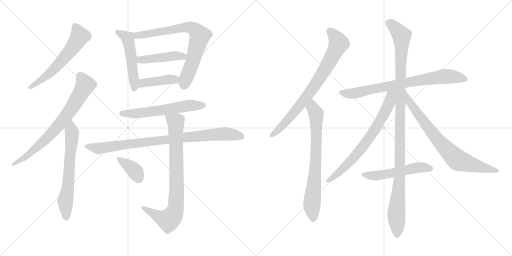
t = 0.00 s
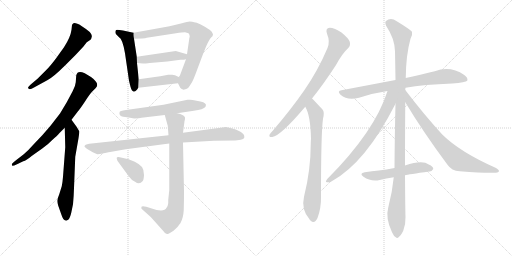
t = 2.87 s
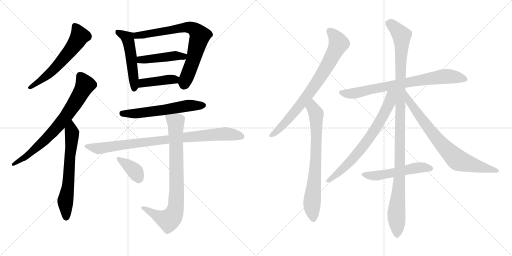
t = 5.75 s
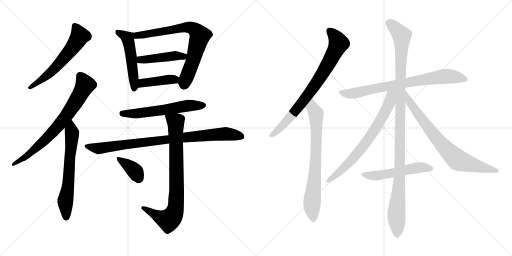
t = 8.62 s
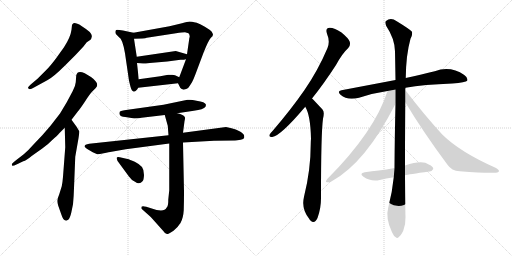
t = 11.49 s
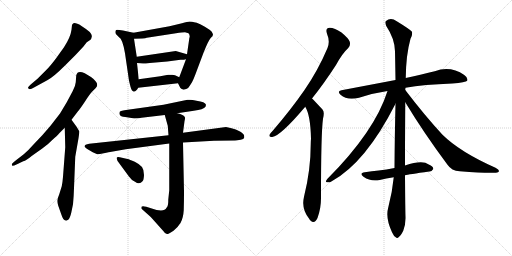
t = 14.36 s

The animated SVG that drew these frames (rendered in a browser with its animation timeline set to each time). Animation: 18 CSS @keyframes rules; one cycle of 14.36 s.

<svg version="1.1" viewBox="0 0 2048 1024" xmlns="http://www.w3.org/2000/svg">
  <g stroke="lightgray" stroke-dasharray="1,1" stroke-width="1" transform="scale(4, 4)">
    <line x1="0" y1="0" x2="256" y2="256"></line>
    <line x1="256" y1="0" x2="0" y2="256"></line>
    <line x1="128" y1="0" x2="128" y2="256"></line>
    <line x1="0" y1="128" x2="256" y2="128"></line>
    <line x1="256" y1="0" x2="512" y2="256"></line>
    <line x1="512" y1="0" x2="256" y2="256"></line>
    <line x1="384" y1="0" x2="384" y2="256"></line>
    <line x1="256" y1="128" x2="512" y2="128"></line>
  </g>
<g transform="scale(1, -1) translate(0, -850)">
   <style type="text/css">
    @keyframes keyframes0 {
      from {
       stroke: black;
       stroke-dashoffset: 594;
       stroke-width: 128;
       }
       66% {
       animation-timing-function: step-end;
       stroke: black;
       stroke-dashoffset: 0;
       stroke-width: 128;
       }
       to {
       stroke: black;
       stroke-width: 1024;
       }
       }
       #make-me-a-hanzi-animation-0 {
         animation: keyframes0 0.733398s both;
         animation-delay: 0.000000s;
         animation-timing-function: linear;
       }
    @keyframes keyframes1 {
      from {
       stroke: black;
       stroke-dashoffset: 734;
       stroke-width: 128;
       }
       70% {
       animation-timing-function: step-end;
       stroke: black;
       stroke-dashoffset: 0;
       stroke-width: 128;
       }
       to {
       stroke: black;
       stroke-width: 1024;
       }
       }
       #make-me-a-hanzi-animation-1 {
         animation: keyframes1 0.847331s both;
         animation-delay: 0.733398s;
         animation-timing-function: linear;
       }
    @keyframes keyframes2 {
      from {
       stroke: black;
       stroke-dashoffset: 640;
       stroke-width: 128;
       }
       68% {
       animation-timing-function: step-end;
       stroke: black;
       stroke-dashoffset: 0;
       stroke-width: 128;
       }
       to {
       stroke: black;
       stroke-width: 1024;
       }
       }
       #make-me-a-hanzi-animation-2 {
         animation: keyframes2 0.770833s both;
         animation-delay: 1.580729s;
         animation-timing-function: linear;
       }
    @keyframes keyframes3 {
      from {
       stroke: black;
       stroke-dashoffset: 509;
       stroke-width: 128;
       }
       62% {
       animation-timing-function: step-end;
       stroke: black;
       stroke-dashoffset: 0;
       stroke-width: 128;
       }
       to {
       stroke: black;
       stroke-width: 1024;
       }
       }
       #make-me-a-hanzi-animation-3 {
         animation: keyframes3 0.664225s both;
         animation-delay: 2.351562s;
         animation-timing-function: linear;
       }
    @keyframes keyframes4 {
      from {
       stroke: black;
       stroke-dashoffset: 742;
       stroke-width: 128;
       }
       71% {
       animation-timing-function: step-end;
       stroke: black;
       stroke-dashoffset: 0;
       stroke-width: 128;
       }
       to {
       stroke: black;
       stroke-width: 1024;
       }
       }
       #make-me-a-hanzi-animation-4 {
         animation: keyframes4 0.853841s both;
         animation-delay: 3.015787s;
         animation-timing-function: linear;
       }
    @keyframes keyframes5 {
      from {
       stroke: black;
       stroke-dashoffset: 446;
       stroke-width: 128;
       }
       59% {
       animation-timing-function: step-end;
       stroke: black;
       stroke-dashoffset: 0;
       stroke-width: 128;
       }
       to {
       stroke: black;
       stroke-width: 1024;
       }
       }
       #make-me-a-hanzi-animation-5 {
         animation: keyframes5 0.612956s both;
         animation-delay: 3.869628s;
         animation-timing-function: linear;
       }
    @keyframes keyframes6 {
      from {
       stroke: black;
       stroke-dashoffset: 413;
       stroke-width: 128;
       }
       57% {
       animation-timing-function: step-end;
       stroke: black;
       stroke-dashoffset: 0;
       stroke-width: 128;
       }
       to {
       stroke: black;
       stroke-width: 1024;
       }
       }
       #make-me-a-hanzi-animation-6 {
         animation: keyframes6 0.586100s both;
         animation-delay: 4.482584s;
         animation-timing-function: linear;
       }
    @keyframes keyframes7 {
      from {
       stroke: black;
       stroke-dashoffset: 587;
       stroke-width: 128;
       }
       66% {
       animation-timing-function: step-end;
       stroke: black;
       stroke-dashoffset: 0;
       stroke-width: 128;
       }
       to {
       stroke: black;
       stroke-width: 1024;
       }
       }
       #make-me-a-hanzi-animation-7 {
         animation: keyframes7 0.727702s both;
         animation-delay: 5.068684s;
         animation-timing-function: linear;
       }
    @keyframes keyframes8 {
      from {
       stroke: black;
       stroke-dashoffset: 888;
       stroke-width: 128;
       }
       74% {
       animation-timing-function: step-end;
       stroke: black;
       stroke-dashoffset: 0;
       stroke-width: 128;
       }
       to {
       stroke: black;
       stroke-width: 1024;
       }
       }
       #make-me-a-hanzi-animation-8 {
         animation: keyframes8 0.972656s both;
         animation-delay: 5.796386s;
         animation-timing-function: linear;
       }
    @keyframes keyframes9 {
      from {
       stroke: black;
       stroke-dashoffset: 816;
       stroke-width: 128;
       }
       73% {
       animation-timing-function: step-end;
       stroke: black;
       stroke-dashoffset: 0;
       stroke-width: 128;
       }
       to {
       stroke: black;
       stroke-width: 1024;
       }
       }
       #make-me-a-hanzi-animation-9 {
         animation: keyframes9 0.914062s both;
         animation-delay: 6.769042s;
         animation-timing-function: linear;
       }
    @keyframes keyframes10 {
      from {
       stroke: black;
       stroke-dashoffset: 373;
       stroke-width: 128;
       }
       55% {
       animation-timing-function: step-end;
       stroke: black;
       stroke-dashoffset: 0;
       stroke-width: 128;
       }
       to {
       stroke: black;
       stroke-width: 1024;
       }
       }
       #make-me-a-hanzi-animation-10 {
         animation: keyframes10 0.553548s both;
         animation-delay: 7.683104s;
         animation-timing-function: linear;
       }
    @keyframes keyframes11 {
      from {
       stroke: black;
       stroke-dashoffset: 773;
       stroke-width: 128;
       }
       72% {
       animation-timing-function: step-end;
       stroke: black;
       stroke-dashoffset: 0;
       stroke-width: 128;
       }
       to {
       stroke: black;
       stroke-width: 1024;
       }
       }
       #make-me-a-hanzi-animation-11 {
         animation: keyframes11 0.879069s both;
         animation-delay: 8.236652s;
         animation-timing-function: linear;
       }
    @keyframes keyframes12 {
      from {
       stroke: black;
       stroke-dashoffset: 732;
       stroke-width: 128;
       }
       70% {
       animation-timing-function: step-end;
       stroke: black;
       stroke-dashoffset: 0;
       stroke-width: 128;
       }
       to {
       stroke: black;
       stroke-width: 1024;
       }
       }
       #make-me-a-hanzi-animation-12 {
         animation: keyframes12 0.845703s both;
         animation-delay: 9.115721s;
         animation-timing-function: linear;
       }
    @keyframes keyframes13 {
      from {
       stroke: black;
       stroke-dashoffset: 762;
       stroke-width: 128;
       }
       71% {
       animation-timing-function: step-end;
       stroke: black;
       stroke-dashoffset: 0;
       stroke-width: 128;
       }
       to {
       stroke: black;
       stroke-width: 1024;
       }
       }
       #make-me-a-hanzi-animation-13 {
         animation: keyframes13 0.870117s both;
         animation-delay: 9.961424s;
         animation-timing-function: linear;
       }
    @keyframes keyframes14 {
      from {
       stroke: black;
       stroke-dashoffset: 1119;
       stroke-width: 128;
       }
       78% {
       animation-timing-function: step-end;
       stroke: black;
       stroke-dashoffset: 0;
       stroke-width: 128;
       }
       to {
       stroke: black;
       stroke-width: 1024;
       }
       }
       #make-me-a-hanzi-animation-14 {
         animation: keyframes14 1.160645s both;
         animation-delay: 10.831541s;
         animation-timing-function: linear;
       }
    @keyframes keyframes15 {
      from {
       stroke: black;
       stroke-dashoffset: 709;
       stroke-width: 128;
       }
       70% {
       animation-timing-function: step-end;
       stroke: black;
       stroke-dashoffset: 0;
       stroke-width: 128;
       }
       to {
       stroke: black;
       stroke-width: 1024;
       }
       }
       #make-me-a-hanzi-animation-15 {
         animation: keyframes15 0.826986s both;
         animation-delay: 11.992186s;
         animation-timing-function: linear;
       }
    @keyframes keyframes16 {
      from {
       stroke: black;
       stroke-dashoffset: 755;
       stroke-width: 128;
       }
       71% {
       animation-timing-function: step-end;
       stroke: black;
       stroke-dashoffset: 0;
       stroke-width: 128;
       }
       to {
       stroke: black;
       stroke-width: 1024;
       }
       }
       #make-me-a-hanzi-animation-16 {
         animation: keyframes16 0.864421s both;
         animation-delay: 12.819172s;
         animation-timing-function: linear;
       }
    @keyframes keyframes17 {
      from {
       stroke: black;
       stroke-dashoffset: 528;
       stroke-width: 128;
       }
       63% {
       animation-timing-function: step-end;
       stroke: black;
       stroke-dashoffset: 0;
       stroke-width: 128;
       }
       to {
       stroke: black;
       stroke-width: 1024;
       }
       }
       #make-me-a-hanzi-animation-17 {
         animation: keyframes17 0.679688s both;
         animation-delay: 13.683593s;
         animation-timing-function: linear;
       }
</style>
<path d="M 303.0 631.0 L 333.0 663.0 L 347.0 681.0 L 362.0 691.0 Q 365.0 694.0 367.0 703.0 Q 369.0 711.0 359.0 722.0 Q 348.0 732.0 326.0 746.0 Q 303.0 760.0 294.0 757.0 Q 290.0 755.0 288.0 750.0 L 286.0 731.0 Q 282.0 701.0 256.0 661.0 L 223.0 615.0 Q 201.0 586.0 187.0 572.0 L 150.0 535.0 L 124.0 513.0 Q 112.0 502.0 112.0 499.0 Q 115.0 487.0 136.0 500.0 L 189.0 529.0 Q 213.0 541.0 261.0 589.0 L 303.0 631.0 Z" fill="lightgray"></path> 
<path d="M 47.0 193.0 L 49.0 187.0 Q 51.0 185.0 68.0 193.0 L 93.0 205.0 Q 105.0 208.0 128.0 227.0 L 169.0 256.0 Q 193.0 273.0 208.0 289.0 Q 229.0 307.0 238.0 318.0 L 259.0 339.0 L 286.0 371.0 L 312.0 405.0 Q 320.0 414.0 340.0 444.0 Q 359.0 474.0 368.0 483.0 L 383.0 498.0 Q 394.0 509.0 384.0 523.0 Q 374.0 536.0 364.0 542.0 L 339.0 557.0 Q 310.0 571.0 305.0 549.0 L 303.0 521.0 Q 302.0 507.0 291.0 486.0 L 267.0 441.0 L 240.0 396.0 L 202.0 347.0 L 170.0 310.0 L 133.0 271.0 Q 114.0 249.0 95.0 233.0 L 64.0 209.0 Q 47.0 195.0 47.0 193.0 Z" fill="lightgray"></path> 
<path d="M 259.0 339.0 L 261.0 261.0 L 252.0 143.0 Q 250.0 118.0 247.0 105.0 L 237.0 73.0 Q 229.0 52.0 229.0 46.0 Q 229.0 40.0 233.0 27.0 L 245.0 -7.0 Q 253.0 -32.0 262.0 -32.0 Q 267.0 -34.0 274.0 -28.0 Q 280.0 -22.0 285.0 -1.0 L 292.0 33.0 Q 295.0 64.0 296.0 98.0 L 301.0 223.0 L 314.0 297.0 Q 318.0 321.0 317.0 325.0 L 307.0 342.0 L 286.0 371.0 C 268.0 395.0 258.0 369.0 259.0 339.0 Z" fill="lightgray"></path> 
<path d="M 462.0 717.0 Q 463.0 714.0 476.0 701.0 Q 490.0 695.0 500.0 637.0 L 515.0 534.0 Q 515.0 531.0 518.0 519.0 L 522.0 503.0 Q 527.0 485.0 534.0 484.0 Q 535.0 483.0 537.0 484.0 Q 543.0 483.0 553.0 499.0 L 555.0 533.0 L 548.0 598.0 L 547.0 623.0 L 536.0 695.0 C 532.0 719.0 536.0 719.0 534.0 719.0 L 492.0 728.0 Q 474.0 731.0 469.0 731.0 Q 463.0 731.0 462.0 726.0 Q 461.0 720.0 462.0 717.0 Z" fill="lightgray"></path> 
<path d="M 712.0 517.0 L 721.0 499.0 Q 723.0 496.0 734.0 491.0 Q 736.0 491.0 745.0 494.0 Q 754.0 497.0 759.0 507.0 L 768.0 521.0 Q 773.0 530.0 781.0 551.0 L 814.0 639.0 Q 834.0 689.0 842.0 697.0 Q 849.0 705.0 850.0 705.0 L 852.0 713.0 L 847.0 723.0 Q 840.0 731.0 821.0 742.0 Q 802.0 753.0 787.0 759.0 Q 764.0 764.0 758.0 764.0 Q 751.0 763.0 728.0 757.0 L 678.0 745.0 L 534.0 719.0 C 504.0 714.0 506.0 694.0 536.0 695.0 L 569.0 696.0 Q 583.0 697.0 587.0 699.0 L 704.0 717.0 Q 730.0 721.0 740.0 721.0 L 754.0 717.0 Q 759.0 713.0 759.0 702.0 Q 757.0 699.0 757.0 695.0 L 748.0 633.0 L 744.0 613.0 L 717.0 541.0 C 710.0 522.0 710.0 522.0 712.0 517.0 Z" fill="lightgray"></path> 
<path d="M 748.0 633.0 L 703.0 646.0 L 547.0 623.0 C 517.0 619.0 518.0 600.0 548.0 598.0 L 572.0 596.0 Q 574.0 595.0 599.0 598.0 L 669.0 604.0 L 722.0 611.0 Q 738.0 611.0 744.0 613.0 C 773.0 619.0 777.0 625.0 748.0 633.0 Z" fill="lightgray"></path> 
<path d="M 553.0 499.0 L 712.0 517.0 C 742.0 520.0 744.0 528.0 717.0 541.0 L 700.0 549.0 Q 694.0 551.0 689.0 551.0 L 673.0 551.0 L 641.0 545.0 L 555.0 533.0 C 525.0 529.0 523.0 496.0 553.0 499.0 Z" fill="lightgray"></path> 
<path d="M 537.0 376.0 Q 558.0 376.0 566.0 379.0 L 659.0 390.0 L 709.0 397.0 L 775.0 407.0 Q 814.0 412.0 822.0 423.0 L 824.0 431.0 Q 821.0 443.0 786.0 447.0 Q 769.0 451.0 760.0 451.0 L 750.0 451.0 L 654.0 431.0 L 511.0 411.0 Q 481.0 407.0 479.0 403.0 Q 476.0 398.0 479.0 391.0 Q 481.0 384.0 501.0 382.0 Q 521.0 380.0 537.0 376.0 Z" fill="lightgray"></path> 
<path d="M 674.0 309.0 L 357.0 275.0 Q 338.0 272.0 338.0 264.0 Q 339.0 260.0 354.0 251.0 L 371.0 241.0 L 389.0 233.0 Q 393.0 232.0 415.0 237.0 Q 437.0 242.0 446.0 243.0 L 503.0 253.0 L 677.0 276.0 L 732.0 280.0 L 856.0 287.0 L 937.0 288.0 Q 943.0 287.0 963.0 291.0 Q 975.0 294.0 977.0 299.0 L 977.0 305.0 Q 977.0 314.0 960.0 324.0 Q 943.0 333.0 926.0 337.0 L 904.0 342.0 L 732.0 319.0 L 674.0 309.0 Z" fill="lightgray"></path> 
<path d="M 659.0 390.0 L 671.0 347.0 L 674.0 309.0 L 677.0 276.0 L 677.0 89.0 L 673.0 51.0 Q 674.0 27.0 666.0 19.0 Q 656.0 -2.0 604.0 17.0 L 585.0 23.0 Q 569.0 27.0 566.0 23.0 Q 565.0 19.0 566.0 15.0 L 603.0 -18.0 L 654.0 -75.0 Q 662.0 -88.0 670.0 -86.0 Q 677.0 -85.0 694.0 -73.0 Q 710.0 -61.0 722.0 -42.0 Q 733.0 -23.0 735.0 10.0 Q 736.0 43.0 736.0 83.0 L 732.0 280.0 L 732.0 319.0 L 738.0 365.0 Q 741.0 376.0 740.0 380.0 Q 735.0 392.0 709.0 397.0 C 680.0 405.0 652.0 413.0 659.0 390.0 Z" fill="lightgray"></path> 
<path d="M 471.0 205.0 L 515.0 145.0 Q 527.0 128.0 540.0 123.0 Q 558.0 110.0 570.0 125.0 Q 575.0 129.0 576.0 150.0 Q 576.0 171.0 568.0 182.0 Q 559.0 193.0 539.0 203.0 Q 518.0 212.0 510.0 214.0 L 488.0 219.0 Q 468.0 225.0 467.0 219.0 Q 466.0 218.0 468.0 212.0 Q 470.0 206.0 471.0 205.0 Z" fill="lightgray"></path> 
<path d="M 1248.0 456.5 Q 1294.0 513.5 1344.0 590.5 Q 1369.0 636.5 1393.0 658.5 Q 1403.0 668.5 1399.0 683.5 Q 1395.0 696.5 1366.0 720.5 Q 1338.0 739.5 1319.0 739.5 Q 1300.0 738.5 1308.0 715.5 Q 1321.0 684.5 1310.0 658.5 Q 1273.0 570.5 1218.0 490.5 Q 1164.0 412.5 1091.0 327.5 Q 1081.0 317.5 1078.0 311.5 Q 1075.0 299.5 1089.0 302.5 Q 1122.0 306.5 1221.0 423.5 L 1248.0 456.5 Z" fill="lightgray"></path> 
<path d="M 1221.0 423.5 Q 1242.0 389.5 1244.0 295.5 Q 1243.0 286.5 1243.0 276.5 Q 1243.0 170.5 1216.0 63.5 Q 1204.0 12.5 1238.0 -26.5 Q 1239.0 -29.5 1242.0 -31.5 Q 1258.0 -47.5 1270.0 -21.5 Q 1285.0 18.5 1284.0 63.5 Q 1284.0 318.5 1292.0 375.5 Q 1299.0 402.5 1290.0 412.5 Q 1253.0 452.5 1248.0 456.5 C 1227.0 477.5 1208.0 450.5 1221.0 423.5 Z" fill="lightgray"></path> 
<path d="M 1622.0 499.5 Q 1695.0 512.5 1809.0 516.5 Q 1863.0 520.5 1869.0 527.5 Q 1873.0 539.5 1857.0 550.5 Q 1802.0 587.5 1739.0 565.5 Q 1690.0 553.5 1623.0 538.5 L 1582.0 530.5 Q 1482.0 511.5 1366.0 489.5 Q 1347.0 486.5 1362.0 471.5 Q 1390.0 446.5 1436.0 459.5 Q 1488.0 477.5 1550.0 486.5 L 1622.0 499.5 Z" fill="lightgray"></path> 
<path d="M 1620.0 188.5 Q 1620.0 291.5 1621.0 441.5 L 1621.0 490.5 Q 1621.0 494.5 1622.0 499.5 L 1623.0 538.5 Q 1624.0 631.5 1642.0 695.5 Q 1651.0 710.5 1648.0 723.5 Q 1641.0 732.5 1587.0 765.5 Q 1563.0 781.5 1544.0 766.5 Q 1538.0 762.5 1545.0 746.5 Q 1579.0 695.5 1580.0 645.5 Q 1581.0 591.5 1582.0 530.5 L 1582.0 435.5 Q 1579.0 314.5 1578.0 178.5 L 1575.0 141.5 Q 1569.0 80.5 1553.0 20.5 Q 1541.0 -21.5 1568.0 -78.5 Q 1575.0 -94.5 1583.0 -98.5 Q 1589.0 -105.5 1596.0 -96.5 Q 1603.0 -92.5 1613.0 -72.5 Q 1623.0 -47.5 1622.0 -17.5 Q 1621.0 10.5 1620.0 149.5 L 1620.0 188.5 Z" fill="lightgray"></path> 
<path d="M 1550.0 486.5 Q 1499.0 324.5 1309.0 134.5 Q 1299.0 121.5 1308.0 121.5 Q 1317.0 118.5 1327.0 125.5 Q 1463.0 200.5 1582.0 435.5 C 1618.0 506.5 1564.0 529.5 1550.0 486.5 Z" fill="lightgray"></path> 
<path d="M 1621.0 441.5 Q 1694.0 320.5 1790.0 191.5 Q 1806.0 167.5 1839.0 165.5 Q 1948.0 156.5 1984.0 159.5 Q 1994.0 160.5 1996.0 165.5 Q 1997.0 171.5 1982.0 179.5 Q 1840.0 242.5 1770.0 311.5 Q 1698.0 389.5 1621.0 490.5 C 1603.0 514.5 1605.0 467.5 1621.0 441.5 Z" fill="lightgray"></path> 
<path d="M 1620.0 149.5 Q 1633.0 152.5 1717.0 164.5 Q 1726.0 163.5 1733.0 174.5 Q 1734.0 184.5 1715.0 192.5 Q 1690.0 211.5 1620.0 188.5 L 1578.0 178.5 Q 1545.0 172.5 1515.0 168.5 Q 1488.0 165.5 1459.0 161.5 Q 1435.0 157.5 1454.0 143.5 Q 1484.0 122.5 1519.0 130.5 Q 1544.0 136.5 1575.0 141.5 L 1620.0 149.5 Z" fill="lightgray"></path> 
      <clipPath id="make-me-a-hanzi-clip-0">
      <path d="M 303.0 631.0 L 333.0 663.0 L 347.0 681.0 L 362.0 691.0 Q 365.0 694.0 367.0 703.0 Q 369.0 711.0 359.0 722.0 Q 348.0 732.0 326.0 746.0 Q 303.0 760.0 294.0 757.0 Q 290.0 755.0 288.0 750.0 L 286.0 731.0 Q 282.0 701.0 256.0 661.0 L 223.0 615.0 Q 201.0 586.0 187.0 572.0 L 150.0 535.0 L 124.0 513.0 Q 112.0 502.0 112.0 499.0 Q 115.0 487.0 136.0 500.0 L 189.0 529.0 Q 213.0 541.0 261.0 589.0 L 303.0 631.0 Z" fill="lightgray"></path>
      </clipPath>
      <path clip-path="url(#make-me-a-hanzi-clip-0)" d="M 298.0 748.0 L 319.0 706.0 L 296.0 668.0 L 213.0 570.0 L 118.0 499.0 " fill="none" id="make-me-a-hanzi-animation-0" stroke-dasharray="466 932" stroke-linecap="round"></path>

      <clipPath id="make-me-a-hanzi-clip-1">
      <path d="M 47.0 193.0 L 49.0 187.0 Q 51.0 185.0 68.0 193.0 L 93.0 205.0 Q 105.0 208.0 128.0 227.0 L 169.0 256.0 Q 193.0 273.0 208.0 289.0 Q 229.0 307.0 238.0 318.0 L 259.0 339.0 L 286.0 371.0 L 312.0 405.0 Q 320.0 414.0 340.0 444.0 Q 359.0 474.0 368.0 483.0 L 383.0 498.0 Q 394.0 509.0 384.0 523.0 Q 374.0 536.0 364.0 542.0 L 339.0 557.0 Q 310.0 571.0 305.0 549.0 L 303.0 521.0 Q 302.0 507.0 291.0 486.0 L 267.0 441.0 L 240.0 396.0 L 202.0 347.0 L 170.0 310.0 L 133.0 271.0 Q 114.0 249.0 95.0 233.0 L 64.0 209.0 Q 47.0 195.0 47.0 193.0 Z" fill="lightgray"></path>
      </clipPath>
      <path clip-path="url(#make-me-a-hanzi-clip-1)" d="M 320.0 548.0 L 340.0 509.0 L 262.0 382.0 L 164.0 275.0 L 102.0 222.0 L 52.0 191.0 " fill="none" id="make-me-a-hanzi-animation-1" stroke-dasharray="606 1212" stroke-linecap="round"></path>

      <clipPath id="make-me-a-hanzi-clip-2">
      <path d="M 259.0 339.0 L 261.0 261.0 L 252.0 143.0 Q 250.0 118.0 247.0 105.0 L 237.0 73.0 Q 229.0 52.0 229.0 46.0 Q 229.0 40.0 233.0 27.0 L 245.0 -7.0 Q 253.0 -32.0 262.0 -32.0 Q 267.0 -34.0 274.0 -28.0 Q 280.0 -22.0 285.0 -1.0 L 292.0 33.0 Q 295.0 64.0 296.0 98.0 L 301.0 223.0 L 314.0 297.0 Q 318.0 321.0 317.0 325.0 L 307.0 342.0 L 286.0 371.0 C 268.0 395.0 258.0 369.0 259.0 339.0 Z" fill="lightgray"></path>
      </clipPath>
      <path clip-path="url(#make-me-a-hanzi-clip-2)" d="M 285.0 363.0 L 285.0 264.0 L 274.0 122.0 L 261.0 41.0 L 264.0 -19.0 " fill="none" id="make-me-a-hanzi-animation-2" stroke-dasharray="512 1024" stroke-linecap="round"></path>

      <clipPath id="make-me-a-hanzi-clip-3">
      <path d="M 462.0 717.0 Q 463.0 714.0 476.0 701.0 Q 490.0 695.0 500.0 637.0 L 515.0 534.0 Q 515.0 531.0 518.0 519.0 L 522.0 503.0 Q 527.0 485.0 534.0 484.0 Q 535.0 483.0 537.0 484.0 Q 543.0 483.0 553.0 499.0 L 555.0 533.0 L 548.0 598.0 L 547.0 623.0 L 536.0 695.0 C 532.0 719.0 536.0 719.0 534.0 719.0 L 492.0 728.0 Q 474.0 731.0 469.0 731.0 Q 463.0 731.0 462.0 726.0 Q 461.0 720.0 462.0 717.0 Z" fill="lightgray"></path>
      </clipPath>
      <path clip-path="url(#make-me-a-hanzi-clip-3)" d="M 471.0 722.0 L 510.0 698.0 L 514.0 684.0 L 525.0 627.0 L 536.0 493.0 " fill="none" id="make-me-a-hanzi-animation-3" stroke-dasharray="381 762" stroke-linecap="round"></path>

      <clipPath id="make-me-a-hanzi-clip-4">
      <path d="M 712.0 517.0 L 721.0 499.0 Q 723.0 496.0 734.0 491.0 Q 736.0 491.0 745.0 494.0 Q 754.0 497.0 759.0 507.0 L 768.0 521.0 Q 773.0 530.0 781.0 551.0 L 814.0 639.0 Q 834.0 689.0 842.0 697.0 Q 849.0 705.0 850.0 705.0 L 852.0 713.0 L 847.0 723.0 Q 840.0 731.0 821.0 742.0 Q 802.0 753.0 787.0 759.0 Q 764.0 764.0 758.0 764.0 Q 751.0 763.0 728.0 757.0 L 678.0 745.0 L 534.0 719.0 C 504.0 714.0 506.0 694.0 536.0 695.0 L 569.0 696.0 Q 583.0 697.0 587.0 699.0 L 704.0 717.0 Q 730.0 721.0 740.0 721.0 L 754.0 717.0 Q 759.0 713.0 759.0 702.0 Q 757.0 699.0 757.0 695.0 L 748.0 633.0 L 744.0 613.0 L 717.0 541.0 C 710.0 522.0 710.0 522.0 712.0 517.0 Z" fill="lightgray"></path>
      </clipPath>
      <path clip-path="url(#make-me-a-hanzi-clip-4)" d="M 541.0 701.0 L 558.0 710.0 L 742.0 742.0 L 781.0 730.0 L 800.0 707.0 L 774.0 612.0 L 735.0 508.0 " fill="none" id="make-me-a-hanzi-animation-4" stroke-dasharray="614 1228" stroke-linecap="round"></path>

      <clipPath id="make-me-a-hanzi-clip-5">
      <path d="M 748.0 633.0 L 703.0 646.0 L 547.0 623.0 C 517.0 619.0 518.0 600.0 548.0 598.0 L 572.0 596.0 Q 574.0 595.0 599.0 598.0 L 669.0 604.0 L 722.0 611.0 Q 738.0 611.0 744.0 613.0 C 773.0 619.0 777.0 625.0 748.0 633.0 Z" fill="lightgray"></path>
      </clipPath>
      <path clip-path="url(#make-me-a-hanzi-clip-5)" d="M 555.0 605.0 L 562.0 611.0 L 706.0 628.0 L 733.0 624.0 L 739.0 630.0 " fill="none" id="make-me-a-hanzi-animation-5" stroke-dasharray="318 636" stroke-linecap="round"></path>

      <clipPath id="make-me-a-hanzi-clip-6">
      <path d="M 553.0 499.0 L 712.0 517.0 C 742.0 520.0 744.0 528.0 717.0 541.0 L 700.0 549.0 Q 694.0 551.0 689.0 551.0 L 673.0 551.0 L 641.0 545.0 L 555.0 533.0 C 525.0 529.0 523.0 496.0 553.0 499.0 Z" fill="lightgray"></path>
      </clipPath>
      <path clip-path="url(#make-me-a-hanzi-clip-6)" d="M 560.0 504.0 L 579.0 520.0 L 710.0 536.0 " fill="none" id="make-me-a-hanzi-animation-6" stroke-dasharray="285 570" stroke-linecap="round"></path>

      <clipPath id="make-me-a-hanzi-clip-7">
      <path d="M 537.0 376.0 Q 558.0 376.0 566.0 379.0 L 659.0 390.0 L 709.0 397.0 L 775.0 407.0 Q 814.0 412.0 822.0 423.0 L 824.0 431.0 Q 821.0 443.0 786.0 447.0 Q 769.0 451.0 760.0 451.0 L 750.0 451.0 L 654.0 431.0 L 511.0 411.0 Q 481.0 407.0 479.0 403.0 Q 476.0 398.0 479.0 391.0 Q 481.0 384.0 501.0 382.0 Q 521.0 380.0 537.0 376.0 Z" fill="lightgray"></path>
      </clipPath>
      <path clip-path="url(#make-me-a-hanzi-clip-7)" d="M 486.0 397.0 L 545.0 395.0 L 755.0 428.0 L 814.0 429.0 " fill="none" id="make-me-a-hanzi-animation-7" stroke-dasharray="459 918" stroke-linecap="round"></path>

      <clipPath id="make-me-a-hanzi-clip-8">
      <path d="M 674.0 309.0 L 357.0 275.0 Q 338.0 272.0 338.0 264.0 Q 339.0 260.0 354.0 251.0 L 371.0 241.0 L 389.0 233.0 Q 393.0 232.0 415.0 237.0 Q 437.0 242.0 446.0 243.0 L 503.0 253.0 L 677.0 276.0 L 732.0 280.0 L 856.0 287.0 L 937.0 288.0 Q 943.0 287.0 963.0 291.0 Q 975.0 294.0 977.0 299.0 L 977.0 305.0 Q 977.0 314.0 960.0 324.0 Q 943.0 333.0 926.0 337.0 L 904.0 342.0 L 732.0 319.0 L 674.0 309.0 Z" fill="lightgray"></path>
      </clipPath>
      <path clip-path="url(#make-me-a-hanzi-clip-8)" d="M 344.0 265.0 L 393.0 256.0 L 728.0 300.0 L 900.0 315.0 L 970.0 302.0 " fill="none" id="make-me-a-hanzi-animation-8" stroke-dasharray="760 1520" stroke-linecap="round"></path>

      <clipPath id="make-me-a-hanzi-clip-9">
      <path d="M 659.0 390.0 L 671.0 347.0 L 674.0 309.0 L 677.0 276.0 L 677.0 89.0 L 673.0 51.0 Q 674.0 27.0 666.0 19.0 Q 656.0 -2.0 604.0 17.0 L 585.0 23.0 Q 569.0 27.0 566.0 23.0 Q 565.0 19.0 566.0 15.0 L 603.0 -18.0 L 654.0 -75.0 Q 662.0 -88.0 670.0 -86.0 Q 677.0 -85.0 694.0 -73.0 Q 710.0 -61.0 722.0 -42.0 Q 733.0 -23.0 735.0 10.0 Q 736.0 43.0 736.0 83.0 L 732.0 280.0 L 732.0 319.0 L 738.0 365.0 Q 741.0 376.0 740.0 380.0 Q 735.0 392.0 709.0 397.0 C 680.0 405.0 652.0 413.0 659.0 390.0 Z" fill="lightgray"></path>
      </clipPath>
      <path clip-path="url(#make-me-a-hanzi-clip-9)" d="M 666.0 384.0 L 703.0 361.0 L 703.0 18.0 L 691.0 -14.0 L 674.0 -31.0 L 623.0 -11.0 L 571.0 19.0 " fill="none" id="make-me-a-hanzi-animation-9" stroke-dasharray="688 1376" stroke-linecap="round"></path>

      <clipPath id="make-me-a-hanzi-clip-10">
      <path d="M 471.0 205.0 L 515.0 145.0 Q 527.0 128.0 540.0 123.0 Q 558.0 110.0 570.0 125.0 Q 575.0 129.0 576.0 150.0 Q 576.0 171.0 568.0 182.0 Q 559.0 193.0 539.0 203.0 Q 518.0 212.0 510.0 214.0 L 488.0 219.0 Q 468.0 225.0 467.0 219.0 Q 466.0 218.0 468.0 212.0 Q 470.0 206.0 471.0 205.0 Z" fill="lightgray"></path>
      </clipPath>
      <path clip-path="url(#make-me-a-hanzi-clip-10)" d="M 472.0 216.0 L 531.0 174.0 L 554.0 136.0 " fill="none" id="make-me-a-hanzi-animation-10" stroke-dasharray="245 490" stroke-linecap="round"></path>

      <clipPath id="make-me-a-hanzi-clip-11">
      <path d="M 1248.0 456.5 Q 1294.0 513.5 1344.0 590.5 Q 1369.0 636.5 1393.0 658.5 Q 1403.0 668.5 1399.0 683.5 Q 1395.0 696.5 1366.0 720.5 Q 1338.0 739.5 1319.0 739.5 Q 1300.0 738.5 1308.0 715.5 Q 1321.0 684.5 1310.0 658.5 Q 1273.0 570.5 1218.0 490.5 Q 1164.0 412.5 1091.0 327.5 Q 1081.0 317.5 1078.0 311.5 Q 1075.0 299.5 1089.0 302.5 Q 1122.0 306.5 1221.0 423.5 L 1248.0 456.5 Z" fill="lightgray"></path>
      </clipPath>
      <path clip-path="url(#make-me-a-hanzi-clip-11)" d="M 1319.0 725.5 L 1336.0 710.5 L 1354.0 675.5 L 1316.0 599.5 L 1199.0 426.5 L 1124.0 341.5 L 1087.0 310.5 " fill="none" id="make-me-a-hanzi-animation-11" stroke-dasharray="645 1290" stroke-linecap="round"></path>

      <clipPath id="make-me-a-hanzi-clip-12">
      <path d="M 1221.0 423.5 Q 1242.0 389.5 1244.0 295.5 Q 1243.0 286.5 1243.0 276.5 Q 1243.0 170.5 1216.0 63.5 Q 1204.0 12.5 1238.0 -26.5 Q 1239.0 -29.5 1242.0 -31.5 Q 1258.0 -47.5 1270.0 -21.5 Q 1285.0 18.5 1284.0 63.5 Q 1284.0 318.5 1292.0 375.5 Q 1299.0 402.5 1290.0 412.5 Q 1253.0 452.5 1248.0 456.5 C 1227.0 477.5 1208.0 450.5 1221.0 423.5 Z" fill="lightgray"></path>
      </clipPath>
      <path clip-path="url(#make-me-a-hanzi-clip-12)" d="M 1246.0 449.5 L 1250.0 419.5 L 1265.0 388.5 L 1265.0 244.5 L 1248.0 38.5 L 1254.0 -21.5 " fill="none" id="make-me-a-hanzi-animation-12" stroke-dasharray="604 1208" stroke-linecap="round"></path>

      <clipPath id="make-me-a-hanzi-clip-13">
      <path d="M 1622.0 499.5 Q 1695.0 512.5 1809.0 516.5 Q 1863.0 520.5 1869.0 527.5 Q 1873.0 539.5 1857.0 550.5 Q 1802.0 587.5 1739.0 565.5 Q 1690.0 553.5 1623.0 538.5 L 1582.0 530.5 Q 1482.0 511.5 1366.0 489.5 Q 1347.0 486.5 1362.0 471.5 Q 1390.0 446.5 1436.0 459.5 Q 1488.0 477.5 1550.0 486.5 L 1622.0 499.5 Z" fill="lightgray"></path>
      </clipPath>
      <path clip-path="url(#make-me-a-hanzi-clip-13)" d="M 1364.0 480.5 L 1423.0 477.5 L 1534.0 503.5 L 1754.0 542.5 L 1814.0 543.5 L 1862.0 532.5 " fill="none" id="make-me-a-hanzi-animation-13" stroke-dasharray="634 1268" stroke-linecap="round"></path>

      <clipPath id="make-me-a-hanzi-clip-14">
      <path d="M 1620.0 188.5 Q 1620.0 291.5 1621.0 441.5 L 1621.0 490.5 Q 1621.0 494.5 1622.0 499.5 L 1623.0 538.5 Q 1624.0 631.5 1642.0 695.5 Q 1651.0 710.5 1648.0 723.5 Q 1641.0 732.5 1587.0 765.5 Q 1563.0 781.5 1544.0 766.5 Q 1538.0 762.5 1545.0 746.5 Q 1579.0 695.5 1580.0 645.5 Q 1581.0 591.5 1582.0 530.5 L 1582.0 435.5 Q 1579.0 314.5 1578.0 178.5 L 1575.0 141.5 Q 1569.0 80.5 1553.0 20.5 Q 1541.0 -21.5 1568.0 -78.5 Q 1575.0 -94.5 1583.0 -98.5 Q 1589.0 -105.5 1596.0 -96.5 Q 1603.0 -92.5 1613.0 -72.5 Q 1623.0 -47.5 1622.0 -17.5 Q 1621.0 10.5 1620.0 149.5 L 1620.0 188.5 Z" fill="lightgray"></path>
      </clipPath>
      <path clip-path="url(#make-me-a-hanzi-clip-14)" d="M 1557.0 757.5 L 1597.0 720.5 L 1607.0 697.5 L 1599.0 137.5 L 1585.0 -1.5 L 1588.0 -85.5 " fill="none" id="make-me-a-hanzi-animation-14" stroke-dasharray="991 1982" stroke-linecap="round"></path>

      <clipPath id="make-me-a-hanzi-clip-15">
      <path d="M 1550.0 486.5 Q 1499.0 324.5 1309.0 134.5 Q 1299.0 121.5 1308.0 121.5 Q 1317.0 118.5 1327.0 125.5 Q 1463.0 200.5 1582.0 435.5 C 1618.0 506.5 1564.0 529.5 1550.0 486.5 Z" fill="lightgray"></path>
      </clipPath>
      <path clip-path="url(#make-me-a-hanzi-clip-15)" d="M 1578.0 485.5 L 1564.0 470.5 L 1559.0 442.5 L 1541.0 401.5 L 1467.0 283.5 L 1374.0 176.5 L 1313.0 127.5 " fill="none" id="make-me-a-hanzi-animation-15" stroke-dasharray="581 1162" stroke-linecap="round"></path>

      <clipPath id="make-me-a-hanzi-clip-16">
      <path d="M 1621.0 441.5 Q 1694.0 320.5 1790.0 191.5 Q 1806.0 167.5 1839.0 165.5 Q 1948.0 156.5 1984.0 159.5 Q 1994.0 160.5 1996.0 165.5 Q 1997.0 171.5 1982.0 179.5 Q 1840.0 242.5 1770.0 311.5 Q 1698.0 389.5 1621.0 490.5 C 1603.0 514.5 1605.0 467.5 1621.0 441.5 Z" fill="lightgray"></path>
      </clipPath>
      <path clip-path="url(#make-me-a-hanzi-clip-16)" d="M 1626.0 472.5 L 1637.0 442.5 L 1719.0 331.5 L 1770.0 269.5 L 1832.0 209.5 L 1988.0 165.5 " fill="none" id="make-me-a-hanzi-animation-16" stroke-dasharray="627 1254" stroke-linecap="round"></path>

      <clipPath id="make-me-a-hanzi-clip-17">
      <path d="M 1620.0 149.5 Q 1633.0 152.5 1717.0 164.5 Q 1726.0 163.5 1733.0 174.5 Q 1734.0 184.5 1715.0 192.5 Q 1690.0 211.5 1620.0 188.5 L 1578.0 178.5 Q 1545.0 172.5 1515.0 168.5 Q 1488.0 165.5 1459.0 161.5 Q 1435.0 157.5 1454.0 143.5 Q 1484.0 122.5 1519.0 130.5 Q 1544.0 136.5 1575.0 141.5 L 1620.0 149.5 Z" fill="lightgray"></path>
      </clipPath>
      <path clip-path="url(#make-me-a-hanzi-clip-17)" d="M 1455.0 152.5 L 1489.0 146.5 L 1672.0 180.5 L 1723.0 176.5 " fill="none" id="make-me-a-hanzi-animation-17" stroke-dasharray="400 800" stroke-linecap="round"></path>

</g>
</svg>
